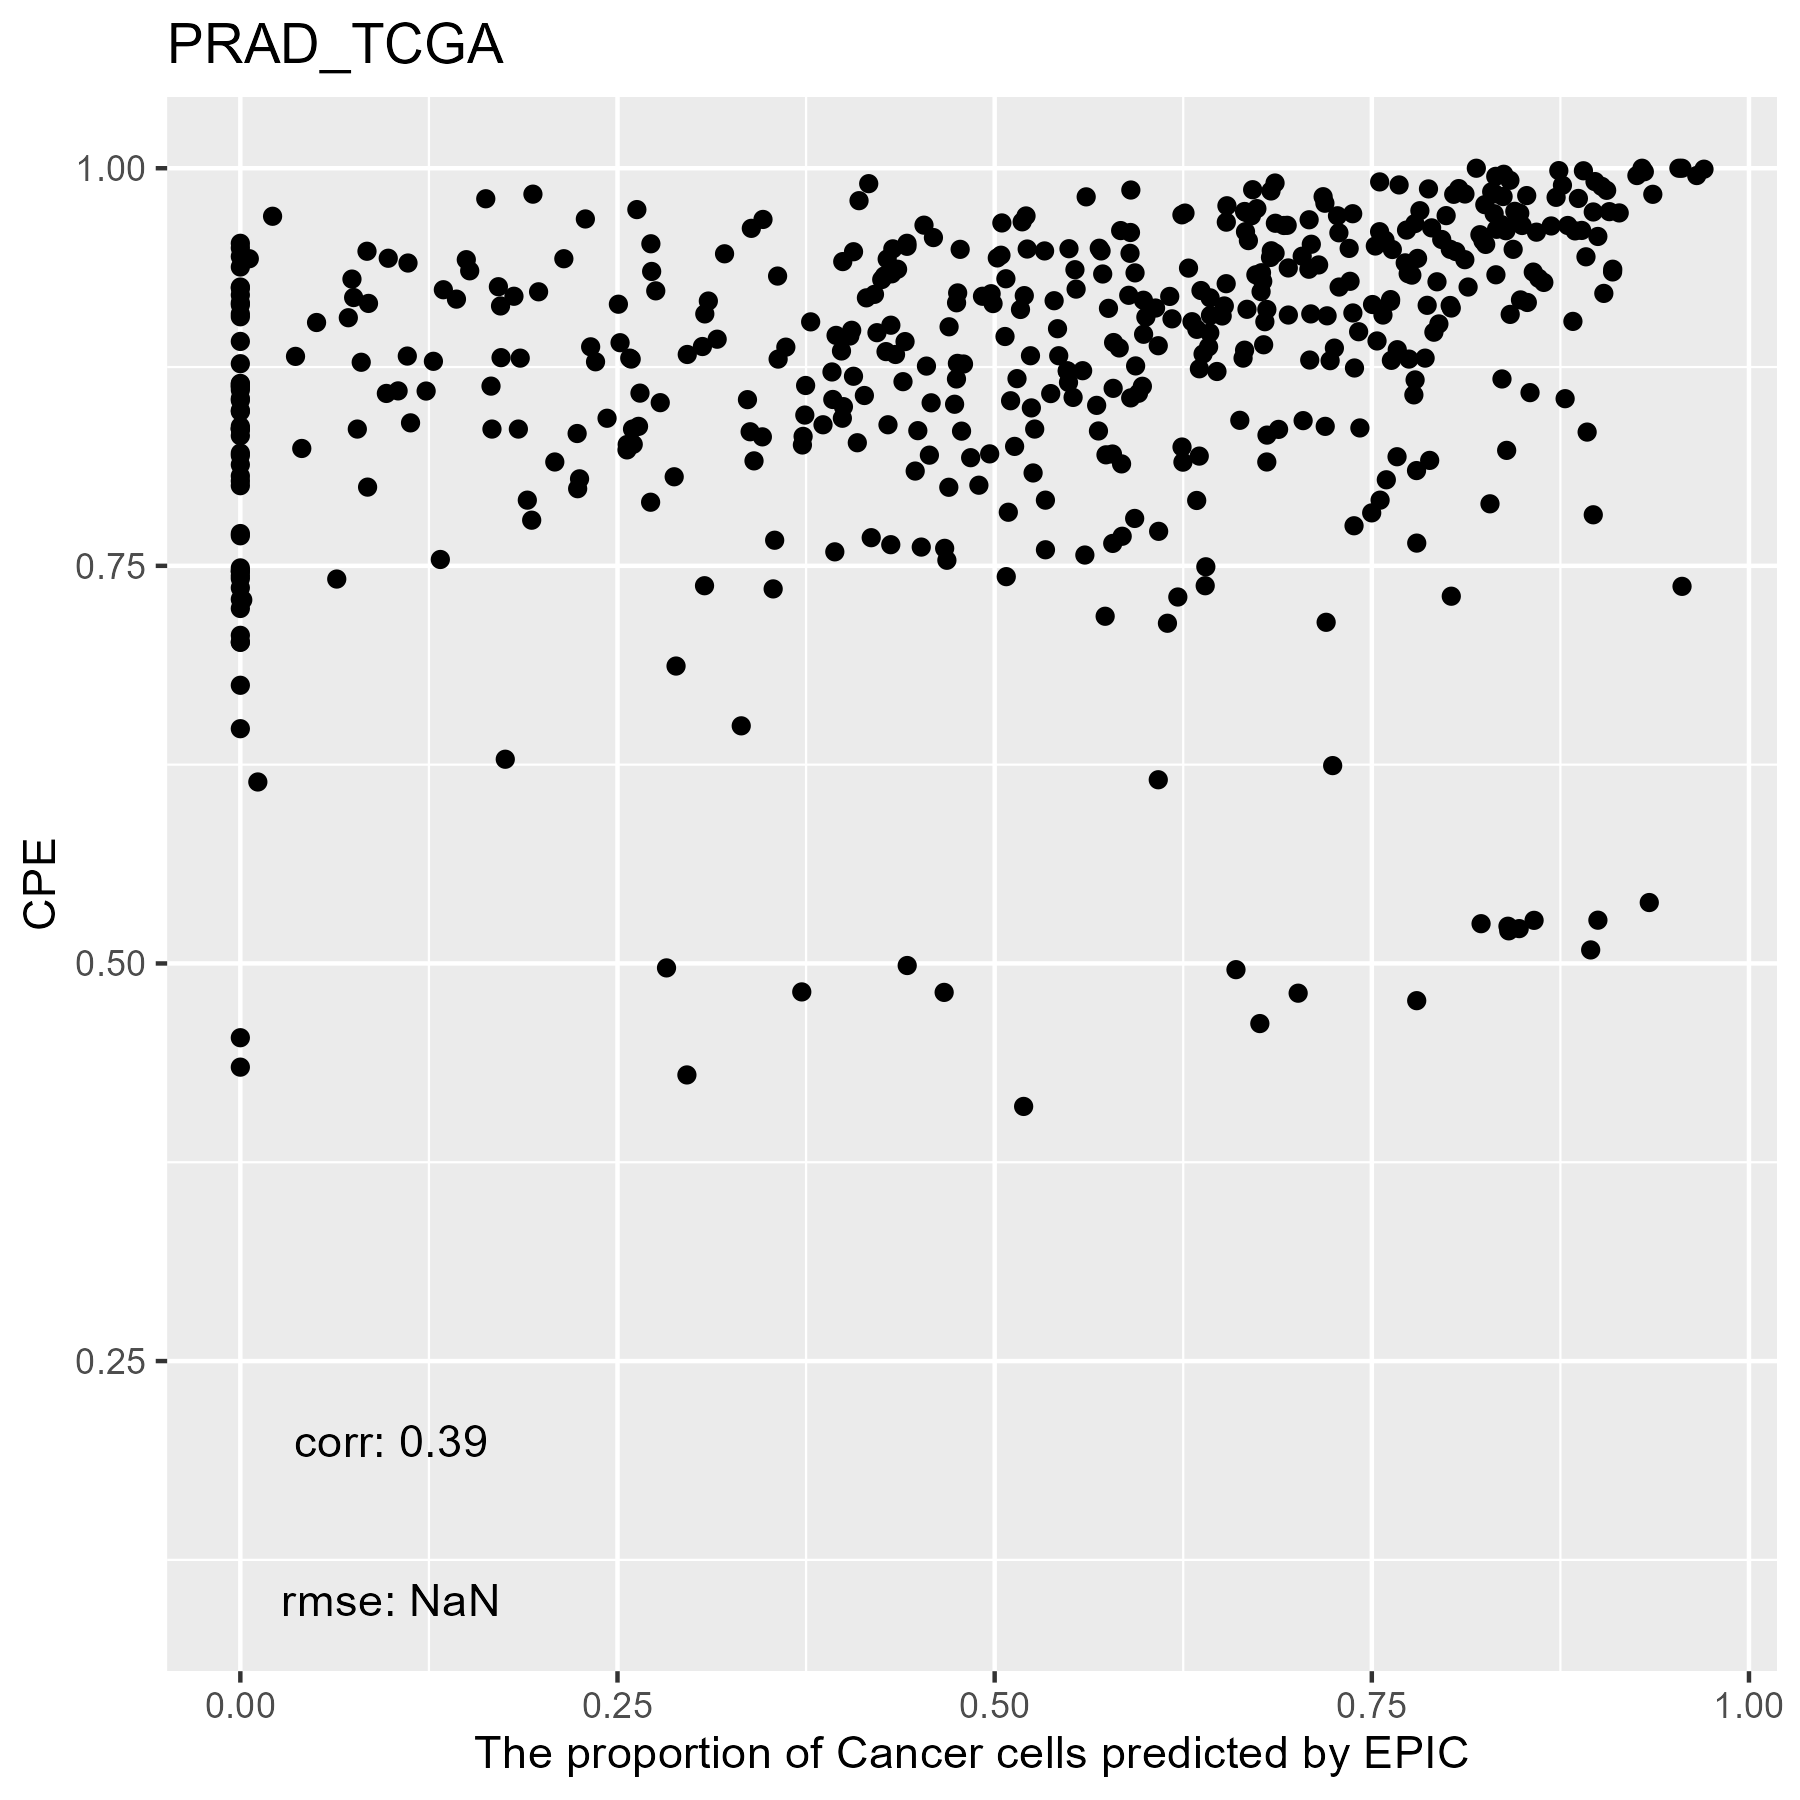

The table this chart was drawn from, first rows:
, cellFractions.B.Cells, cellFractions.Endothelial.Cells, cellFractions.Fibroblasts, cellFractions.Macrophages, cellFractions.NK, cellFractions.T.Cells, cellFractions.otherCells
TCGA.V1.A9OF.01A, 0.01099, 0.08803, 0.02174, 0.0105, 8.50222454834601e-09, 0.02105, 0.8477
TCGA.ZG.A8QX.01A, 0.02473, 0.3548, 0.1646, 6.74096423516336e-11, 1.33071939726222e-08, 0.08339, 0.3726
TCGA.YL.A8SC.01A, 0.07334, 0.1111, 0.05463, 0.02645, 2.49188556350489e-08, 0.03004, 0.7045
TCGA.HC.7817.01B, 0.0492, 0.4923, 0.2499, 0.008702, 1.43406217144048e-09, 0.1223, 0.07754
TCGA.KC.A7F6.01A, 0.03227, 0.2534, 0.09502, 0.0004961, 5.2512002164377e-09, 0.06564, 0.5532
TCGA.KK.A7B4.01A, 0.02483, 0.09592, 0.07528, 0.00781, 8.09446942890981e-09, 0.02931, 0.7669
TCGA.G9.6366.01A, 0.08455, 0.1333, 0.04385, 1.22414963568839e-08, 3.04308281701689e-10, 0.02838, 0.7099
TCGA.KK.A59X.01A, 0.01208, 0.1364, 0.102, 0.006336, 3.10724242483789e-09, 0.02284, 0.7204
TCGA.HC.A6AN.01A, 0.02617, 0.2104, 0.08443, 0.005859, 1.41521392142218e-08, 0.0556, 0.6176
TCGA.G9.6498.01A, 0.03832, 0.2289, 0.1347, 2.09629211020112e-10, 1.05450045915023e-08, 0.08488, 0.5132
TCGA.J4.AATZ.01A, 0.0146, 0.08909, 0.03315, 0.004457, 7.78240524280331e-09, 0.01846, 0.8402
TCGA.EJ.7317.01A, 0.01868, 0.1925, 0.07504, 1.99128733489485e-05, 2.25251528709446e-09, 0.04558, 0.6682
TCGA.SU.A7E7.01A, 0.01938, 0.1677, 0.07988, 0.00954, 6.2377195368262e-09, 0.04516, 0.6783
TCGA.XJ.A83F.01A, 0.02351, 0.272, 0.1029, 7.75301629740186e-10, 4.49758329533929e-09, 0.05236, 0.5493
TCGA.2A.AAYO.01A, 0.06841, 0.3619, 0.154, 0.004019, 8.41296780281864e-09, 0.1156, 0.296
TCGA.EJ.A46B.01A, 0.02569, 0.5181, 0.1642, 5.58945258301107e-11, 8.66888772803428e-09, 0.1293, 0.1627
TCGA.QU.A6IN.01A, 0.1092, 0.2004, 0.0624, 3.59164783651509e-10, 5.59866163870444e-09, 0.03775, 0.5903
TCGA.KK.A59Z.01A, 0.03001, 0.3147, 0.1237, 0.001367, 2.28821095100408e-09, 0.07351, 0.4567
TCGA.XK.AAJT.01A, 0.04766, 0.6027, 0.2092, 2.64286008829645e-08, 5.00055787371489e-09, 0.1405, 3.26026408739848e-07
TCGA.EJ.7125.01A, 0.01263, 0.1818, 0.1142, 0.007101, 6.10136877022974e-08, 0.04604, 0.6381
TCGA.J9.A52C.01A, 1.21914339031889e-07, 0.5987, 0.4013, 8.33025304707545e-06, 5.64875513172166e-06, 5.65596641412928e-09, 1.57816013902465e-09
TCGA.YL.A8HL.01A, 0.01701, 0.09127, 0.03156, 0.003448, 1.13627498667435e-08, 0.01192, 0.8448
TCGA.ZG.A9LZ.01A, 0.01466, 0.1322, 0.07399, 0.008226, 5.08085372695753e-09, 0.02881, 0.7421
TCGA.J9.A8CP.01A, 0.04494, 0.1963, 0.08482, 0.001643, 1.45040905052321e-08, 0.02495, 0.6474
TCGA.FC.A6HD.01A, 0.02182, 0.09073, 0.02792, 0.002581, 2.04519834654928e-09, 0.0275, 0.8295
TCGA.G9.6351.01A, 0.0249, 0.3455, 0.1369, 2.06679081035024e-10, 1.78123565786854e-09, 0.08261, 0.4101
TCGA.EJ.5532.01A, 0.02476, 0.1603, 0.1403, 0.001666, 4.68132375951299e-09, 0.0301, 0.6428
TCGA.EJ.5525.01A, 0.002649, 0.1305, 0.1645, 0.007258, 4.36326524201213e-09, 0.006922, 0.6882
TCGA.ZG.A9L9.01A, 0.03536, 0.4246, 0.4605, 0.004226, 0.07527, 6.32960600400677e-07, 8.71124112463989e-09
TCGA.EJ.A65F.01A, 0.0135, 0.1293, 0.0805, 0.005919, 2.0352444970557e-09, 0.03227, 0.7385
TCGA.2A.A8VX.01A, 0.01027, 0.1882, 0.09297, 4.24906613867761e-09, 1.18604656545728e-08, 0.03756, 0.671
TCGA.KK.A8I4.01A, 0.1059, 0.4142, 0.2197, 0.008434, 5.95495763991934e-09, 0.1193, 0.1326
TCGA.KK.A8IA.01A, 0.01068, 0.09081, 0.046, 0.002964, 9.00214106780723e-10, 0.01687, 0.8327
TCGA.Y6.A9XI.01A, 0.02099, 0.09027, 0.04053, 0.005803, 3.76864228572419e-09, 0.01407, 0.8283
TCGA.VN.A88I.01A, 7.33195139209886e-09, 0.3107, 0.5927, 1.71975928286552e-09, 0.09664, 2.56945979963096e-05, 7.58631827352723e-10
TCGA.M7.A71Z.01A, 0.03047, 0.06275, 0.02064, 1.72967849202642e-05, 5.2099242820321e-09, 0.01217, 0.874
TCGA.EJ.A46E.01A, 0.03767, 0.5251, 0.187, 3.38000771276376e-08, 2.18000561581473e-08, 0.1391, 0.1111
TCGA.CH.5788.01A, 0.004434, 0.04643, 0.03418, 0.005611, 7.84102601902979e-10, 0.005555, 0.9038
TCGA.KK.A7AU.01A, 0.008846, 0.04305, 0.005248, 0.005438, 1.31600061806767e-08, 0.008304, 0.9291
TCGA.EJ.5531.01A, 0.05437, 0.4515, 0.1884, 0.01454, 3.9611910393865e-07, 0.125, 0.1662
TCGA.VN.A88K.01A, 0.04175, 0.229, 0.1039, 0.001231, 2.31280877036527e-07, 0.0253, 0.5987
TCGA.VN.A88M.01A, 0.04163, 0.08568, 0.02741, 3.67726218285077e-10, 7.2620401494723e-09, 0.02037, 0.8249
TCGA.EJ.5506.01A, 0.02215, 0.2281, 0.08909, 0.00386, 3.26704564749135e-09, 0.06709, 0.5897
TCGA.XK.AAJU.01A, 0.04585, 0.4667, 0.1559, 6.24811087487484e-05, 1.00717625074724e-08, 0.123, 0.2084
TCGA.YL.A8SI.01A, 0.03618, 0.5453, 0.2379, 1.48052230912937e-06, 8.62514570597808e-09, 0.14, 0.04072
TCGA.G9.6499.01A, 0.02807, 0.2684, 0.09862, 0.002287, 1.53194222473599e-08, 0.06954, 0.5331
TCGA.QU.A6IL.01A, 0.03954, 0.2768, 0.08447, 1.7642407924791e-08, 5.27310509850708e-09, 0.07766, 0.5216
TCGA.J4.A67Q.01A, 2.43924195624711e-08, 0.4036, 0.5961, 4.80639187851981e-09, 1.77745961484879e-05, 0.000317, 2.43496192861037e-09
TCGA.G9.6361.01A, 3.07514357810318e-07, 0.6138, 0.2674, 4.08036965380438e-08, 4.60166228943447e-10, 0.1188, 2.53115867612852e-07
TCGA.VN.A88L.01A, 0.01805, 0.5203, 0.2091, 3.21497649641759e-11, 9.40717134246733e-09, 0.1093, 0.1433
TCGA.KK.A8I9.01A, 0.01368, 0.2098, 0.09469, 0.009788, 1.17520617238212e-08, 0.03644, 0.6356
TCGA.V1.A9ZG.01A, 2.42252233882118e-07, 0.087, 0.1233, 0.0099, 7.21099585872563e-09, 8.77630358733706e-08, 0.7798
TCGA.V1.A9OX.01A, 0.03787, 0.2433, 0.08289, 0.002246, 2.10751231914149e-07, 0.07395, 0.5598
TCGA.G9.6373.01A, 0.03131, 0.3875, 0.1691, 1.58600107174459e-09, 4.28528001712713e-08, 0.096, 0.3161
TCGA.VP.A878.01A, 0.03173, 0.3976, 0.1457, 0.007523, 6.79330737887354e-08, 0.08134, 0.3361
TCGA.YL.A8SB.01A, 0.02275, 0.2059, 0.1898, 0.004009, 8.23555874731708e-10, 0.04046, 0.5372
TCGA.EJ.A7NN.01A, 0.06678, 0.2516, 0.06945, 0.01302, 1.03529777297248e-09, 0.05084, 0.5483
TCGA.HC.7212.01A, 0.008691, 0.1361, 0.04067, 0.003851, 2.9601615486229e-09, 0.01436, 0.7963
TCGA.V1.A9O5.01A, 9.84429525206274e-09, 0.08185, 0.06129, 0.03484, 4.65984232730002e-09, 0.05573, 0.7663
TCGA.HC.A8D0.01A, 0.06972, 0.3788, 0.1639, 0.003403, 1.25789311379318e-08, 0.09663, 0.2876
... 438 more rows
